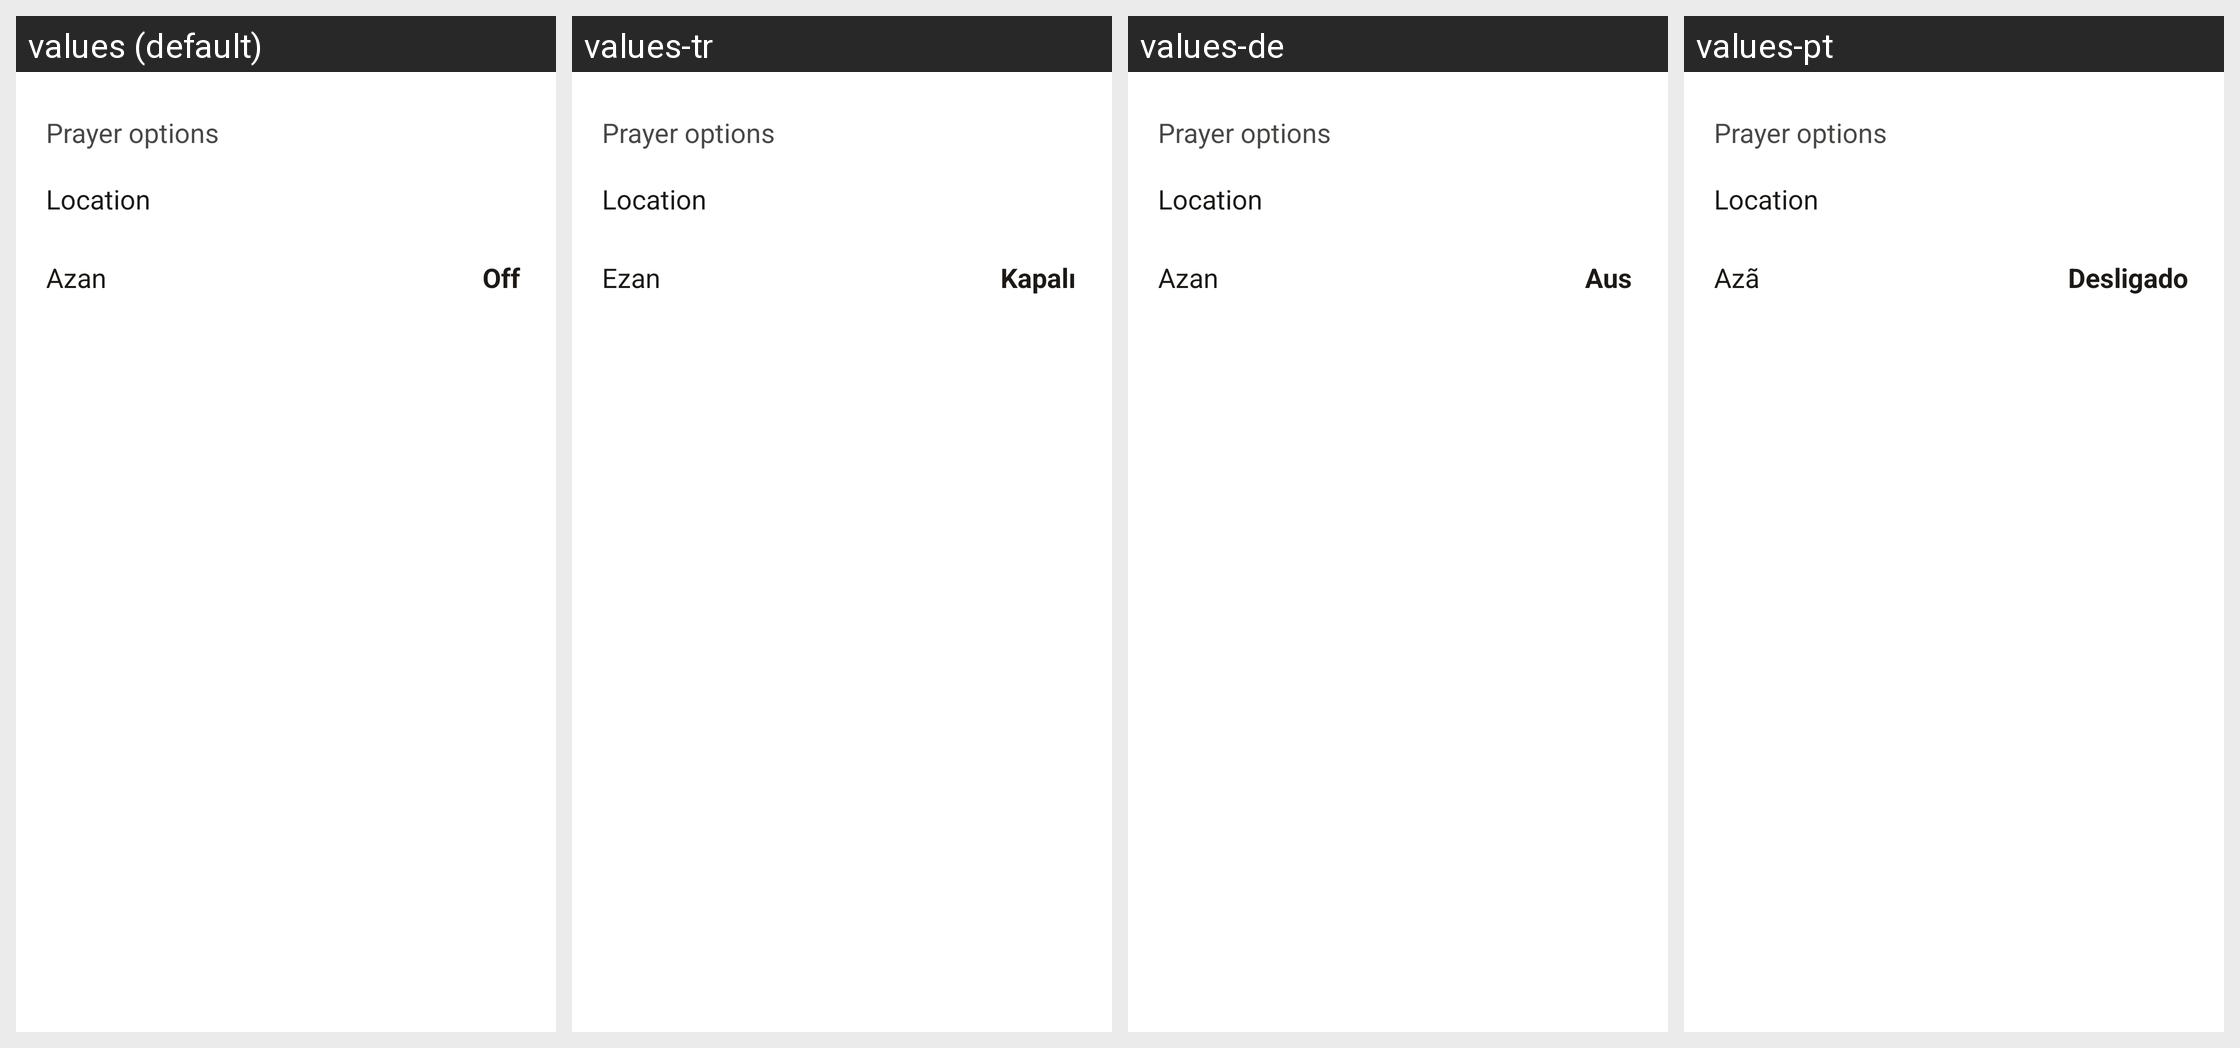

The Android screen above is rendered under several locales of the same app. Produce the string resources it draws, with the default and per-locale values.
Android screen res/layout/bottom_sheet_prayer_settings.xml rendered under 4 locales, left to right: values (default), values-tr, values-de, values-pt. Device: Nexus 5 (rendered at 1080×1920; each locale shown at half size, 540×960, under a caption strip naming it); theme AppTheme.
Other locales in the repository, not shown: values-ar, values-en, values-es, values-es-rES, values-es-rUS, values-fr, values-he, values-hi, values-hr, values-hu, values-id, values-in, values-it, values-ja, values-ko, values-nl, values-pl, values-pt-rBR, values-ru, values-ru-rRU, values-sv, values-uk, values-zh.
Strings drawn on this screen, with the default value and each locale's value (text and hints the layout hard-codes, and strings that could not be matched under every locale, appear in the picture but are not listed):

prayer_options
  values: Prayer options
  values-tr: Prayer options  [not translated; the default value is used]
  values-de: Prayer options  [not translated; the default value is used]
  values-pt: Prayer options  [not translated; the default value is used]

location
  values: Location
  values-tr: Location  [not translated; the default value is used]
  values-de: Location  [not translated; the default value is used]
  values-pt: Location  [not translated; the default value is used]

azan
  values: Azan
  values-tr: Ezan
  values-de: Azan
  values-pt: Azã

off
  values: Off
  values-tr: Kapalı
  values-de: Aus
  values-pt: Desligado
